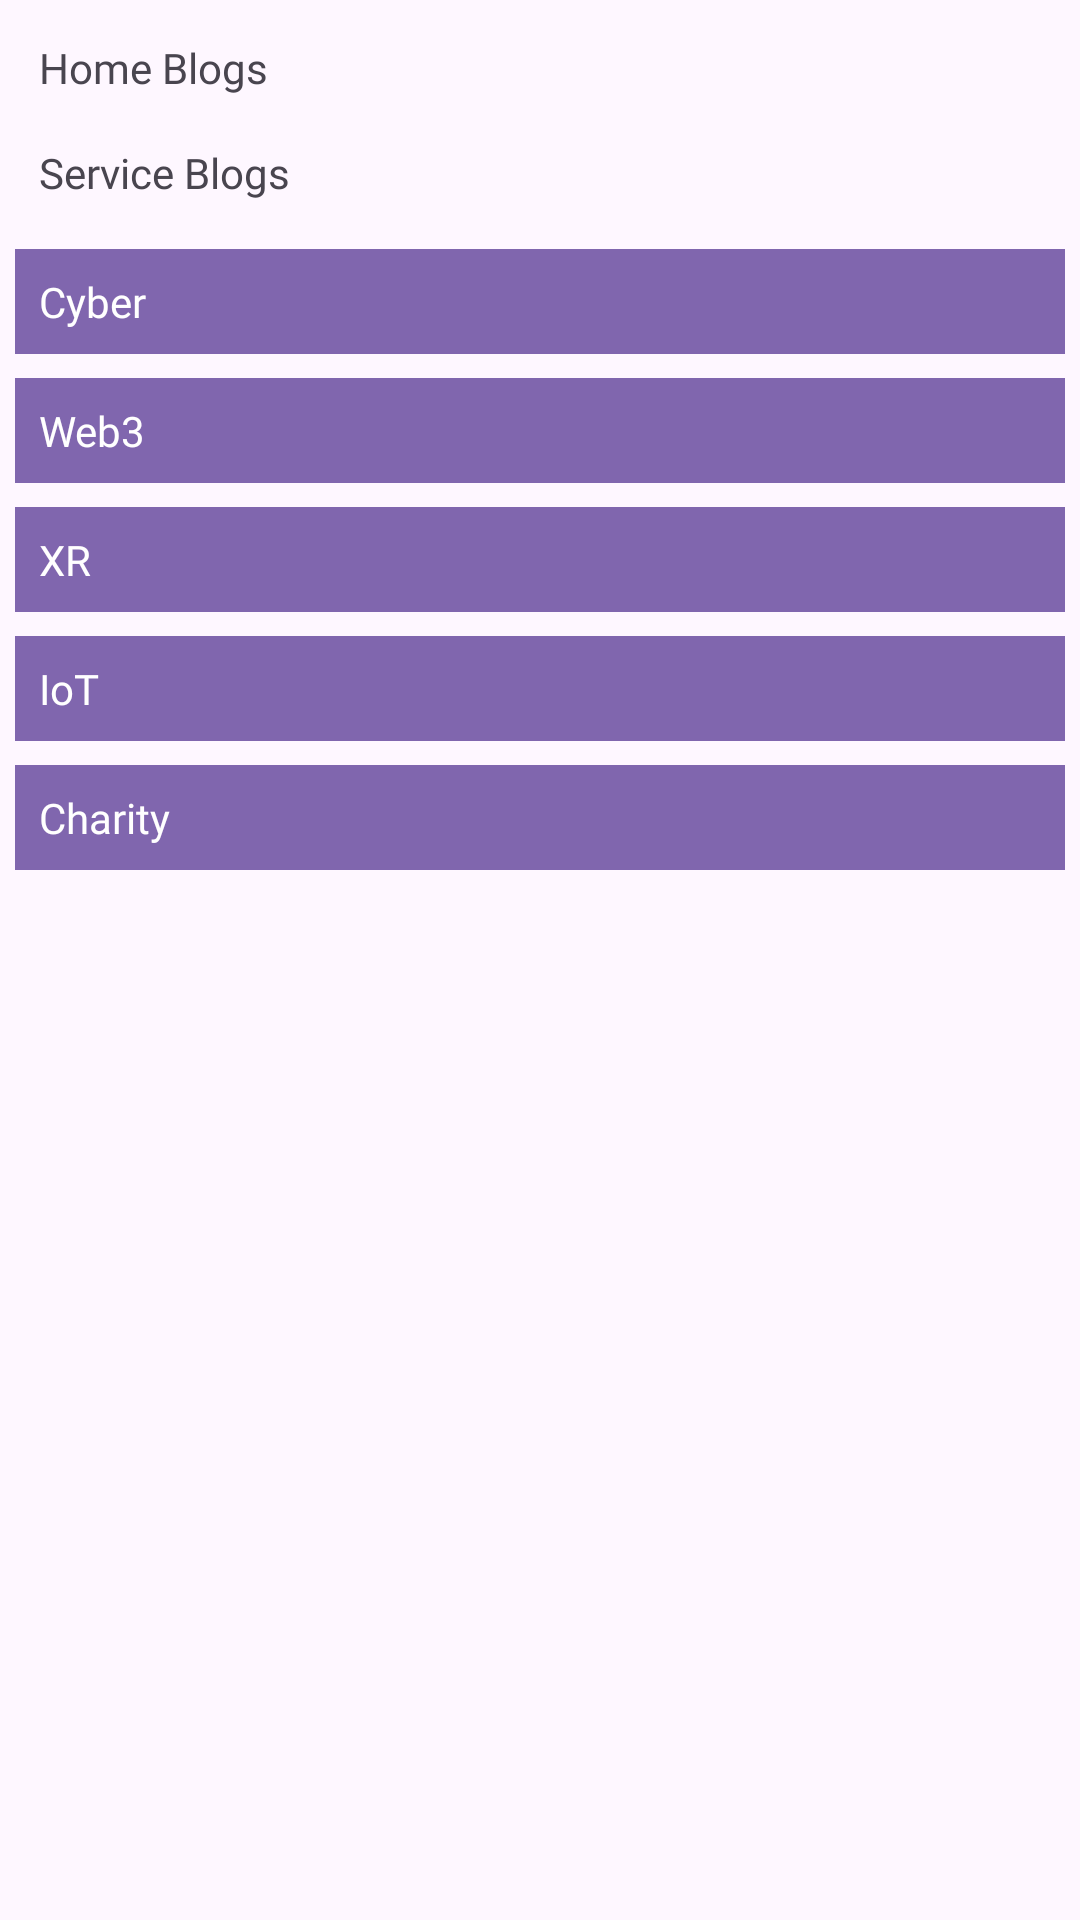

The Android layout XML behind this screen, and the referenced resources:
<!-- AndroidManifest.xml: application theme Theme.SimurghAdmin -->
<!-- res/layout/activity_manage_post.xml -->
<?xml version="1.0" encoding="utf-8"?>
<androidx.core.widget.NestedScrollView xmlns:android="http://schemas.android.com/apk/res/android"
    xmlns:app="http://schemas.android.com/apk/res-auto"
    xmlns:tools="http://schemas.android.com/tools"
    android:id="@+id/main"
    android:layout_width="match_parent"
    android:layout_height="match_parent"
    tools:context=".ManagePostActivity">



    <LinearLayout
        android:layout_width="match_parent"
        android:orientation="vertical"
        android:layout_margin="5dp"
        android:weightSum="2"
        android:layout_height="match_parent">


        <LinearLayout
            android:layout_width="match_parent"
            android:layout_height="match_parent"
            android:layout_weight="1"
            android:orientation="vertical">



        <TextView
            android:layout_width="wrap_content"
            android:layout_height="wrap_content"
            android:text="Home Blogs"
            android:fontFamily="@font/poppins_bold"
            android:padding="8dp"/>

        <androidx.recyclerview.widget.RecyclerView
            android:layout_width="match_parent"
            android:id="@+id/recyclerHome"
            android:layout_height="wrap_content"/>
        </LinearLayout>
        <LinearLayout
            android:layout_width="match_parent"
            android:layout_height="match_parent"
            android:layout_weight="1"
            android:orientation="vertical">



        <TextView
            android:layout_width="wrap_content"
            android:layout_height="wrap_content"
            android:text="Service Blogs"
            android:fontFamily="@font/poppins_bold"
            android:padding="8dp"/>


            <LinearLayout
                android:id="@+id/btnCyber"
                android:layout_width="match_parent"
                android:layout_height="wrap_content"
                android:padding="8dp"
                android:layout_marginTop="8dp"
                android:background="#8066AE"
                android:orientation="horizontal">

                <TextView
                    android:layout_width="match_parent"
                    android:layout_weight="3"
                    android:layout_height="wrap_content"
                    android:textColor="@color/white"
                    android:fontFamily="@font/poppins"
                    android:text="Cyber"/>
                <ImageView
                    android:layout_width="wrap_content"
                    android:layout_height="wrap_content"
                    android:layout_weight="1"
                    android:src="@drawable/baseline_arrow_forward_ios_24"
                    app:tint="@color/white" />
            </LinearLayout>
            <LinearLayout
                android:id="@+id/btnWeb3"
                android:layout_width="match_parent"
                android:layout_height="wrap_content"
                android:padding="8dp"
                android:layout_marginTop="8dp"
                android:background="#8066AE"
                android:orientation="horizontal">

                <TextView
                    android:layout_width="match_parent"
                    android:layout_weight="3"
                    android:layout_height="wrap_content"
                    android:textColor="@color/white"
                    android:fontFamily="@font/poppins"
                    android:text="Web3"/>
                <ImageView
                    android:layout_width="wrap_content"
                    android:layout_height="wrap_content"
                    android:layout_weight="1"
                    android:src="@drawable/baseline_arrow_forward_ios_24"
                    app:tint="@color/white" />
            </LinearLayout>
            <LinearLayout
                android:id="@+id/btnXR"
                android:layout_width="match_parent"
                android:layout_height="wrap_content"
                android:padding="8dp"
                android:layout_marginTop="8dp"
                android:background="#8066AE"
                android:orientation="horizontal">

                <TextView
                    android:layout_width="match_parent"
                    android:layout_weight="3"
                    android:layout_height="wrap_content"
                    android:textColor="@color/white"
                    android:fontFamily="@font/poppins"
                    android:text="XR"/>
                <ImageView
                    android:layout_width="wrap_content"
                    android:layout_height="wrap_content"
                    android:layout_weight="1"
                    android:src="@drawable/baseline_arrow_forward_ios_24"
                    app:tint="@color/white" />
            </LinearLayout>
            <LinearLayout
                android:id="@+id/btnIOT"
                android:layout_width="match_parent"
                android:layout_height="wrap_content"
                android:padding="8dp"
                android:layout_marginTop="8dp"
                android:background="#8066AE"
                android:orientation="horizontal">

                <TextView
                    android:layout_width="match_parent"
                    android:layout_weight="3"
                    android:layout_height="wrap_content"
                    android:textColor="@color/white"
                    android:fontFamily="@font/poppins"
                    android:text="IoT"/>
                <ImageView
                    android:layout_width="wrap_content"
                    android:layout_height="wrap_content"
                    android:layout_weight="1"
                    android:src="@drawable/baseline_arrow_forward_ios_24"
                    app:tint="@color/white" />
            </LinearLayout>
            <LinearLayout
                android:id="@+id/btnCharity"
                android:layout_width="match_parent"
                android:layout_height="wrap_content"
                android:padding="8dp"
                android:layout_marginTop="8dp"
                android:background="#8066AE"
                android:orientation="horizontal">

                <TextView
                    android:layout_width="match_parent"
                    android:layout_weight="3"
                    android:layout_height="wrap_content"
                    android:textColor="@color/white"
                    android:fontFamily="@font/poppins"
                    android:text="Charity"/>
                <ImageView
                    android:layout_width="wrap_content"
                    android:layout_height="wrap_content"
                    android:layout_weight="1"
                    android:src="@drawable/baseline_arrow_forward_ios_24"
                    app:tint="@color/white" />
            </LinearLayout>


        </LinearLayout>
    </LinearLayout>



</androidx.core.widget.NestedScrollView>
<!-- resources referenced by this layout -->
<resources>
  <style name="Theme.SimurghAdmin" parent="Base.Theme.SimurghAdmin" />
  <style name="Base.Theme.SimurghAdmin" parent="Theme.Material3.DayNight.NoActionBar">
          
          
      </style>
  <!-- not gathered from this repository: default colours our renderer supplied (Android Studio template values) -->
  <color name="white">#FFFFFFFF</color>
</resources>
